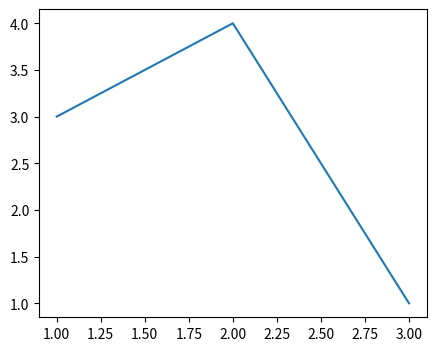

Reproduce this figure in Python.
import matplotlib.pyplot as plt
import random


def One():
    # 一、简单案例
    # 创建画布，并设置画布属性
    # figsize:指定图的长宽
    # dpi:图像的清晰度
    # 返回fig对象
    plt.figure(figsize=(5, 4), dpi=80)
    # 绘制图像
    plt.plot([1, 2, 3], [3, 4, 1])
    # 显示图像
    plt.show()
    # 图片保存到指定路径，show()会释放figure资源，如果在显示图像之后保存图片只能保存空图片。
    # plt.savefig('1.png')


def Two():
    # 二、案例：显示温度变化状况
    # 需求：画出某城市11点到12点这一小时内每分钟的温度变化折线图，温度范围在15°~18°
    # 需求：再添加一个城市的温度变化，收集到北京当天温度变化情况，温度在1度到3度。

    plt.rcParams['font.sans-serif'] = ['SimHei']
    plt.rcParams['axes.unicode_minus'] = False

    # 1）准备x, y坐标的数据。
    x = range(60)  # 一小时60分钟
    y_shanghai = [random.uniform(15, 18) for i in x]  # 上海的温度数据 ，uniform() 方法将随机生成下一个实数，它在 [x, y) 范围内。
    y_beijing = [random.uniform(1, 3) for i in x]  # 北京的温度数据

    # 2）添加自定义x,y刻度。
    x_ticks_label = ["11点{}分".format(i) for i in x]
    y_ticks = range(40)

    # 3）创建画布。
    plt.figure(figsize=(20, 8), dpi=80)

    # 4）绘制折线图。
    plt.plot(x, y_shanghai, label="上海")  # 绘制上海数据
    plt.plot(x, y_beijing, color='r', linestyle='--', label="北京")  # 绘制北京数据，设置颜色与折线风格

    # 5) 修改x,y轴坐标的刻度显示。第一个参数是刻度的间距，第二个参数是修改默认的刻度名称为什么。
    plt.xticks(x[::5], x_ticks_label[::5])
    plt.yticks(y_ticks[::5])

    # 6）添加网格线，第一个参数：是否显示网格线，第二个参数：网格线的风格，第三个参数：网格线的透明度
    plt.grid(True, linestyle='--', alpha=0.5)

    # 7) 添加 x,y 轴描述信息，并添加标题
    plt.xlabel("时间")
    plt.ylabel("温度")
    plt.title("中午11点0分到12点之间的温度变化图示")

    # 8) 显示图例
    plt.legend(loc="best")  # loc：图例位置

    # 9）显示图像。
    plt.show()


def Three():
    # 多个坐标系显示 - plt.subplots
    # 我们想要将上海和北京的天气图显示在同一个图的不同坐标系当中

    # 1）准备x, y坐标的数据。
    x = range(60)  # 一小时60分钟
    y_shanghai = [random.uniform(15, 18) for i in x]  # 上海的温度数据
    y_beijing = [random.uniform(1, 3) for i in x]  # 北京的温度数据

    # 2）添加自定义x,y刻度。
    x_ticks_label = ["11点{}分".format(i) for i in x]
    y_ticks = range(40)

    # 3）创建画布。
    fig, axes = plt.subplots(nrows=1, ncols=2, figsize=(20, 8), dpi=80)

    # 4）绘制折线图。
    axes[0].plot(x, y_shanghai, label="上海")
    axes[1].plot(x, y_beijing, color='r', linestyle='--', label="北京")

    # 5) 修改x,y轴坐标的刻度显示。
    axes[0].set_xticks(x[::5], x_ticks_label[::5])
    axes[0].set_yticks(y_ticks[::5])
    axes[1].set_xticks(x[::5], x_ticks_label[::5])
    axes[1].set_yticks(y_ticks[::5])

    # 6）添加网格线
    axes[0].grid(True, linestyle='--', alpha=0.5)
    axes[1].grid(True, linestyle='--', alpha=0.5)

    # 7) 添加 x,y 轴描述信息，并添加标题
    axes[0].set_xlabel("时间")
    axes[0].set_ylabel("温度")
    axes[0].set_title("上海中午11点0分到12点之间的温度变化图示")
    axes[1].set_xlabel("时间")
    axes[1].set_ylabel("温度")
    axes[1].set_title("北京中午11点0分到12点之间的温度变化图示")

    # 8) 显示图例
    axes[0].legend()
    axes[1].legend()

    # 9）显示图像。
    plt.show()


def Four():
    # 应用场景 - 数学函数图像的绘制
    import numpy as np
    # 1）准备数据
    x = np.linspace(-10, 10, 1000)  # -10到10之间取1000个点
    y = np.sin(x)

    # 2）创建画布
    plt.figure(figsize=(20, 8), dpi=100)

    # 3）绘制函数图像
    plt.plot(x, y)
    plt.grid()  # 添加网格显示

    # 4）显示图像
    plt.show()


def Five():
    # 散点图(scatter)
    # 需求：探究房屋面积和房屋价格的关系

    # 1> 房屋面积与房屋价格数据
    x = [225.98, 247.07, 253.14, 457.85, 241.58, 301.01, 20.67, 288.64,
         163.56, 120.06, 207.83, 342.75, 147.9, 53.06, 224.72, 29.51,
         21.61, 483.21, 245.25, 399.25, 343.35]
    y = [196.63, 203.88, 210.75, 372.74, 202.41, 247.61, 24.9, 239.34,
         140.32, 104.15, 176.84, 288.23, 128.79, 49.64, 191.74, 33.1,
         30.74, 400.02, 205.35, 330.64, 283.45]

    # 2）创建画布
    plt.figure(figsize=(20, 8), dpi=100)

    # 3）绘制散点图
    plt.scatter(x, y)

    # 4）显示图像
    plt.show()


def Six():
    # 柱状图
    # matplotlib.pyplot.bar(x, width, align='center', **kwargs)
    # 需求1 - 对比每部电影的票房收入

    # 1）准备数据
    movie_name = ['雷神3：诸神黄昏', '正义联盟', '东方快车谋杀案', '寻梦环游记', '全球风暴', '降魔传', '追捕', '七十七天', '密战', '狂兽', '其它']
    # 横坐标
    x = range(len(movie_name))
    # 票房数据
    y = [73853, 57767, 22354, 15969, 14839, 8725, 8716, 8318, 7916, 6764, 52222]

    # 2）创建画布
    plt.figure(figsize=(20, 8), dpi=100)

    # 3）绘制柱状图
    plt.bar(x, y, width=0.5, color=['b', 'r', 'g', 'y', 'c', 'm', 'y', 'k', 'c', 'g', 'b'])

    # 4）修改x轴的刻度显示
    plt.xticks(x, movie_name)

    # 5）添加网格显示
    plt.grid(linestyle="--", alpha=0.5)

    # 6）添加标题
    plt.title("电影票房收入对比")

    # 7）显示图像
    plt.show()


def Seven():
    # 需求2 - 如何对比电影票房收入才更能加有说服力？
    # 有时候为了公平起见，我们需要对比不同电影首日和首周的票房

    # 1）准备数据
    movie_name = ['雷神3：诸神黄昏', '正义联盟', '寻梦环游记']

    first_day = [10587.6, 10062.5, 1275.7]
    first_weekend = [36224.9, 34479.6, 11830]

    x = range(len(movie_name))

    # 2）创建画布
    plt.figure(figsize=(20, 8), dpi=100)

    # 3）绘制柱状图
    plt.bar(x, first_day, width=0.2, label="首日票房")
    plt.bar([i + 0.2 for i in x], first_weekend, width=0.2, label="首周票房")

    # 显示图例
    plt.legend()

    # 修改x轴刻度显示
    plt.xticks([i + 0.1 for i in x], movie_name)

    # 4）显示图像
    plt.show()


def Eight():
    # 直方图
    # matplotlib.pyplot.hist(x, bins=None, normed=None, **kwargs)
    # 对连续变量研究统计分布
    # 需求：电影时长分布状况

    # 1）准备数据
    time = [131, 98, 125, 131, 124, 139, 131, 117, 128, 108, 135, 138, 131, 102, 107, 114, 119, 128, 121, 142, 127, 130,
            124, 101, 110, 116, 117, 110, 128, 128, 115, 99, 136, 126, 134, 95, 138, 117, 111, 78, 132, 124, 113, 150,
            110, 117, 86, 95, 144, 105, 126, 130, 126, 130, 126, 116, 123, 106, 112, 138, 123, 86, 101, 99, 136, 123,
            117, 119, 105, 137, 123, 128, 125, 104, 109, 134, 125, 127, 105, 120, 107, 129, 116, 108, 132, 103, 136,
            118, 102, 120, 114, 105, 115, 132, 145, 119, 121, 112, 139, 125, 138, 109, 132, 134, 156, 106, 117, 127,
            144, 139, 139, 119, 140, 83, 110, 102, 123, 107, 143, 115, 136, 118, 139, 123, 112, 118, 125, 109, 119, 133,
            112, 114, 122, 109, 106, 123, 116, 131, 127, 115, 118, 112, 135, 115, 146, 137, 116, 103, 144, 83, 123, 111,
            110, 111, 100, 154, 136, 100, 118, 119, 133, 134, 106, 129, 126, 110, 111, 109, 141, 120, 117, 106, 149,
            122, 122, 110, 118, 127, 121, 114, 125, 126, 114, 140, 103, 130, 141, 117, 106, 114, 121, 114, 133, 137, 92,
            121, 112, 146, 97, 137, 105, 98, 117, 112, 81, 97, 139, 113, 134, 106, 144, 110, 137, 137, 111, 104, 117,
            100, 111, 101, 110, 105, 129, 137, 112, 120, 113, 133, 112, 83, 94, 146, 133, 101, 131, 116, 111, 84, 137,
            115, 122, 106, 144, 109, 123, 116, 111, 111, 133, 150]

    # 2）创建画布
    plt.figure(figsize=(20, 8), dpi=100)

    # 3）绘制直方图
    distance = 2  # 设置组距
    group_num = int((max(time) - min(time)) / distance)  # 计算组数  通常设置组数会有相应公式：组数 = 极差/组距= (max-min)/bins
    plt.hist(time, bins=group_num)  # 绘制直方图

    # 修改x轴刻度显示
    plt.xticks(range(min(time), max(time))[::2])

    # 添加网格显示
    plt.grid(linestyle="--", alpha=0.5)

    # 添加x, y轴描述信息
    plt.xlabel("电影时长大小")
    plt.ylabel("电影的数据量")

    # 4）显示图像
    plt.show()


def Nine():
    # 饼图
    # plt.pie(x, labels=, autopct=, colors)
    # x: 数量，自动算百分比
    # labels: 每部分名称
    # autopct: 占比显示指定 % 1.2
    # f % %
    # colors: 每部分颜色
    # 需求：显示不同的电影的排片占比

    # 1）准备数据
    movie_name = ['雷神3：诸神黄昏', '正义联盟', '东方快车谋杀案', '寻梦环游记', '全球风暴', '降魔传', '追捕', '七十七天', '密战', '狂兽', '其它']

    place_count = [60605, 54546, 45819, 28243, 13270, 9945, 7679, 6799, 6101, 4621, 20105]

    # 2）创建画布
    plt.figure(figsize=(20, 8), dpi=100)

    # 3）绘制饼图
    plt.pie(place_count, labels=movie_name, autopct="%1.2f%%",
            colors=['b', 'r', 'g', 'y', 'c', 'm', 'y', 'k', 'c', 'g', 'y'])

    # 显示图例
    plt.legend()

    # 添加标题
    plt.title("电影排片占比")

    # 4）显示图像
    plt.show()

    # 为了让显示的饼图保持圆形，需要添加axis保证长宽一样
    # plt.axis('equal')


if __name__ == '__main__':
    One()
    # Two()
    # Three()
    # Four()
    # Five()
    # Six()
    # Seven()
    # Eight()
    # Nine()
